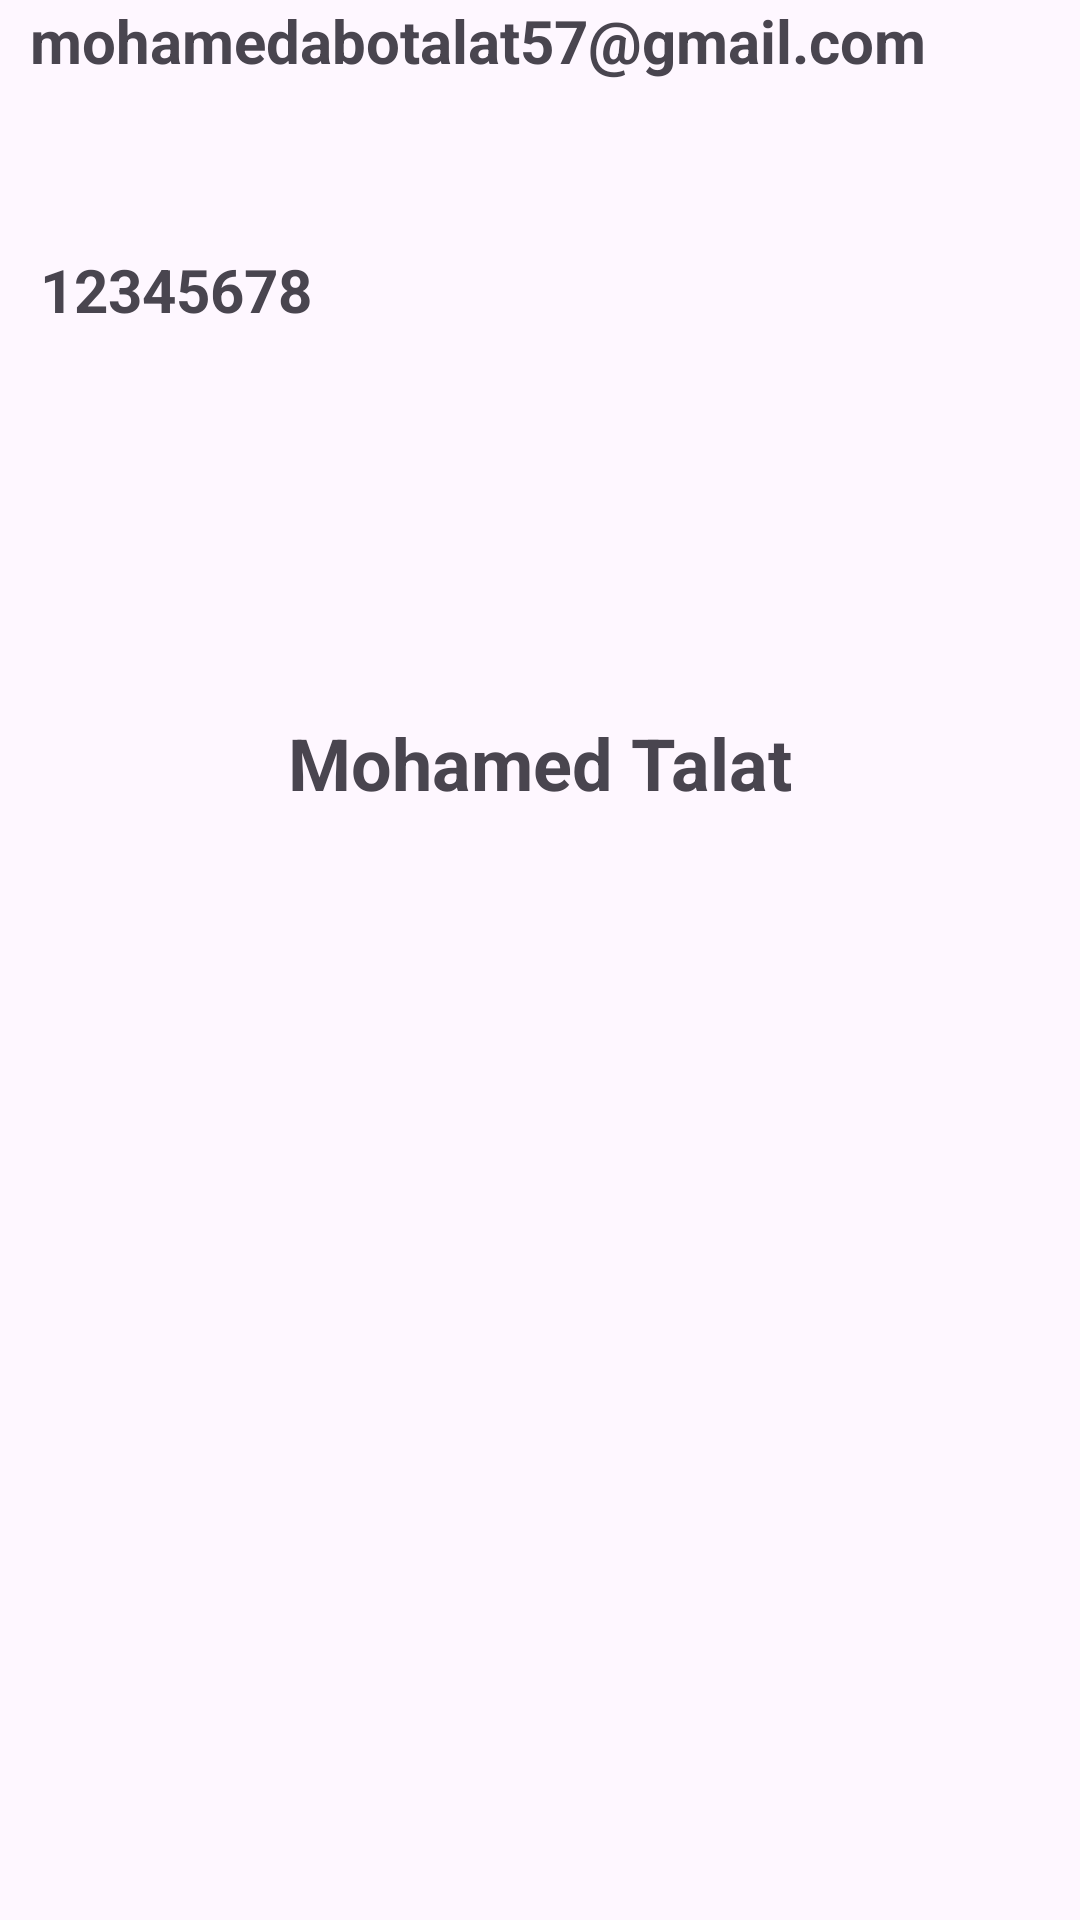

Write the Android layout XML for this screen, with the resource values it uses.
<!-- AndroidManifest.xml: application theme Theme.BremonthRestaurant -->
<!-- res/layout/fragment_profile.xml -->
<?xml version="1.0" encoding="utf-8"?>
<FrameLayout xmlns:android="http://schemas.android.com/apk/res/android"
    xmlns:app="http://schemas.android.com/apk/res-auto"
    xmlns:tools="http://schemas.android.com/tools"
    android:layout_width="match_parent"
    android:layout_height="match_parent"
    tools:context=".user.acessUser.ProfileFragment">

    <androidx.constraintlayout.widget.ConstraintLayout
        android:layout_width="match_parent"
        android:layout_height="match_parent">

        <ImageView
            android:id="@+id/imageView"
            android:layout_width="150dp"
            android:layout_height="150dp"
            android:layout_marginTop="72dp"
            android:scaleType="fitCenter"
            android:src="@drawable/profile"
            app:layout_constraintEnd_toEndOf="parent"
            app:layout_constraintHorizontal_bias="0.498"
            app:layout_constraintStart_toStartOf="parent"
            app:layout_constraintTop_toTopOf="parent" />

        <TextView
            android:id="@+id/nameProfile"
            android:layout_width="wrap_content"
            android:layout_height="wrap_content"
            android:layout_marginTop="16dp"
            android:text="Mohamed Talat"
            android:textSize="24sp"
            android:textStyle="bold"
            app:layout_constraintEnd_toEndOf="parent"
            app:layout_constraintStart_toStartOf="parent"
            app:layout_constraintTop_toBottomOf="@+id/imageView" />

        <TextView
            android:id="@+id/emailProfile"
            android:layout_width="wrap_content"
            android:layout_height="wrap_content"
            android:text="mohamedabotalat57@gmail.com"
            android:textSize="20sp"
            android:textStyle="bold"
            app:layout_constraintEnd_toEndOf="parent"
            app:layout_constraintHorizontal_bias="0.163"
            app:layout_constraintStart_toStartOf="parent"
            tools:layout_editor_absoluteY="395dp" />

        <TextView
            android:id="@+id/passwordProfile"
            android:layout_width="wrap_content"
            android:layout_height="wrap_content"
            android:layout_marginTop="56dp"
            android:text="12345678"
            android:textSize="20sp"
            android:textStyle="bold"
            app:layout_constraintEnd_toEndOf="parent"
            app:layout_constraintHorizontal_bias="0.05"
            app:layout_constraintStart_toStartOf="parent"
            app:layout_constraintTop_toBottomOf="@+id/emailProfile" />
    </androidx.constraintlayout.widget.ConstraintLayout>
</FrameLayout>
<!-- resources referenced by this layout -->
<resources>
  <style name="Theme.BremonthRestaurant" parent="Base.Theme.BremonthRestaurant" />
  <style name="Base.Theme.BremonthRestaurant" parent="Theme.Material3.DayNight.NoActionBar">
          
          
      </style>
</resources>
